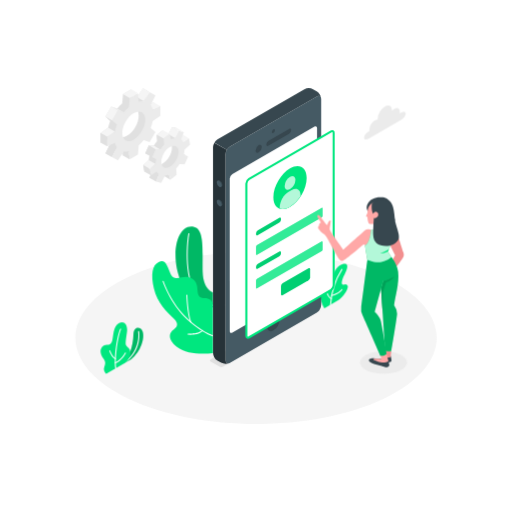
t = 0.00 s
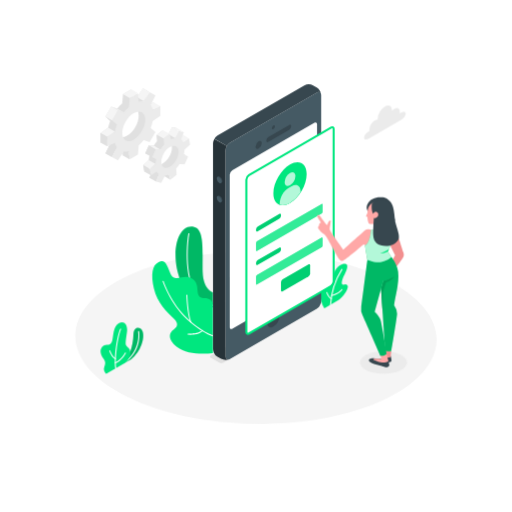
t = 0.28 s
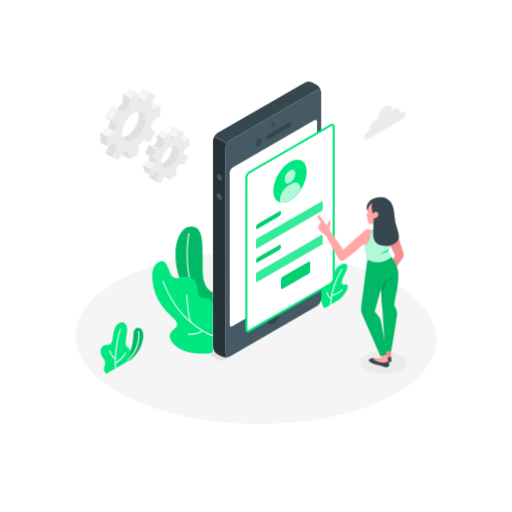
t = 0.47 s
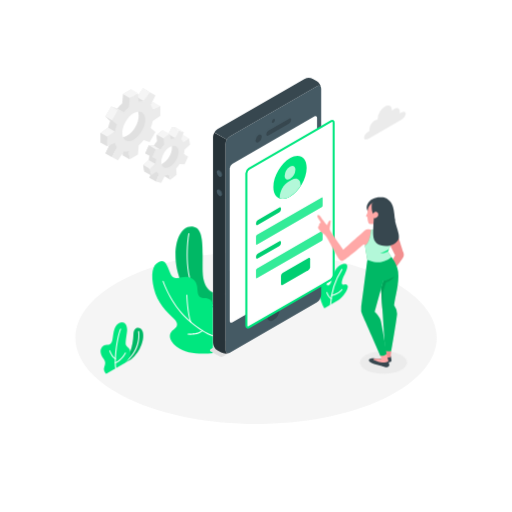
t = 0.75 s
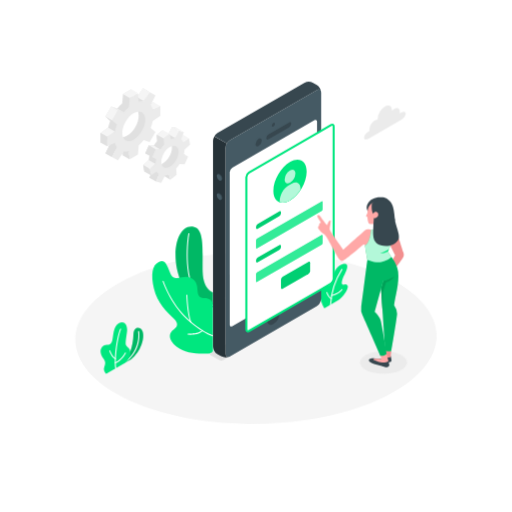
t = 1.03 s
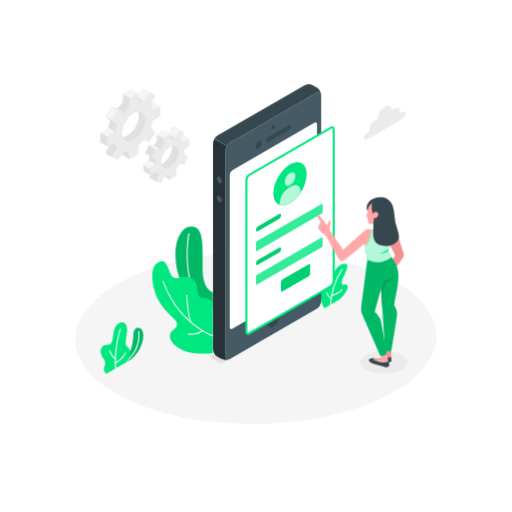
t = 1.22 s

The animated SVG that drew these frames (rendered in a browser with its animation timeline set to each time). Animation: 2 CSS @keyframes rules; one cycle of 1.50 s, repeats indefinitely.

<svg class="animated" id="freepik_stories-mobile-login" xmlns="http://www.w3.org/2000/svg" viewBox="0 0 500 500" version="1.1" xmlns:xlink="http://www.w3.org/1999/xlink" xmlns:svgjs="http://svgjs.com/svgjs"><style>svg#freepik_stories-mobile-login:not(.animated) .animable {opacity: 0;}svg#freepik_stories-mobile-login.animated #freepik--Floor--inject-790 {animation: 1.5s Infinite  linear wind;animation-delay: 0s;}svg#freepik_stories-mobile-login.animated #freepik--Device--inject-790 {animation: 1.5s Infinite  linear floating;animation-delay: 0s;}            @keyframes wind {                0% {                    transform: rotate( 0deg );                }                25% {                    transform: rotate( 1deg );                }                75% {                    transform: rotate( -1deg );                }            }                    @keyframes floating {                0% {                    opacity: 1;                    transform: translateY(0px);                }                50% {                    transform: translateY(-10px);                }                100% {                    opacity: 1;                    transform: translateY(0px);                }            }        </style><g id="freepik--Floor--inject-790" class="animable animator-active" style="transform-origin: 250px 329.777px;"><path d="M125.23,389.24c68.91,32.84,180.63,32.85,249.54,0s68.9-86.09,0-118.93-180.63-32.84-249.54,0S56.33,356.4,125.23,389.24Z" style="fill: rgb(245, 245, 245); transform-origin: 250px 329.777px;" id="el91vowrs1q2d" class="animable"></path></g><g id="freepik--Shadow--inject-790" class="animable" style="transform-origin: 374.53px 354.02px;"><ellipse cx="374.53" cy="354.02" rx="22.98" ry="10.95" style="fill: rgb(235, 235, 235); transform-origin: 374.53px 354.02px;" id="eloj2qkufthtm" class="animable"></ellipse></g><g id="freepik--Plants--inject-790" class="animable" style="transform-origin: 218.959px 293.123px;"><path d="M120,355.59l8.13-4.69a32.54,32.54,0,0,0,10-14.07c2.51-6.92,2.16-12.18.36-14.82-2.21-3.25-7.94-2.68-8.17,4.16C129.84,339.65,125.91,349,120,355.59Z" style="fill: #00E77F; transform-origin: 129.963px 337.842px;" id="elr1bcrbq1b2" class="animable"></path><g id="ell823u94e4zf"><path d="M120,355.59l8.13-4.69a32.54,32.54,0,0,0,10-14.07c2.51-6.92,2.16-12.18.36-14.82-2.21-3.25-7.94-2.68-8.17,4.16C129.84,339.65,125.91,349,120,355.59Z" style="opacity: 0.2; transform-origin: 129.963px 337.842px;" class="animable" id="elgxk8siwkds"></path></g><path d="M120,356.09a.5.5,0,0,1-.28-.91c18.8-13,15.16-31.13,15.12-31.31a.5.5,0,1,1,1-.21c0,.19,3.84,18.94-15.52,32.34A.52.52,0,0,1,120,356.09Z" style="fill: rgb(255, 255, 255); transform-origin: 127.828px 339.672px;" id="elnho04gkztz8" class="animable"></path><path d="M103.71,365s-2.83-2.3-2.15-5.42,2.51-5.36-.62-9.38-4-9.38-.26-12.28c2.85-2.25,7.3.93,8.9-5,1.18-4.34.78-13.95,6.31-17.15s9,1.62,8.13,8.14c-.76,5.83-1.84,11.44-1,13,1.62,3,4.39,2.59,4.26,8.07-.11,5.1-4.94,9.32-4.94,9.32Z" style="fill: #00E77F; transform-origin: 112.75px 339.878px;" id="el5xcka2tlnpu" class="animable"></path><path d="M113,360.11a.51.51,0,0,1-.5-.44c-1.43-11.85,2-32.31,4.8-38.39A.5.5,0,0,1,118,321a.49.49,0,0,1,.24.66c-2.77,6-6.08,26.52-4.71,37.85a.5.5,0,0,1-.44.55Z" style="fill: rgb(255, 255, 255); transform-origin: 115.227px 340.527px;" id="el7qy6w6z2pf2" class="animable"></path><path d="M112.73,350.88a.42.42,0,0,1-.22-.05c-3.47-1.69-5.67-7.72-5.76-8a.5.5,0,1,1,.94-.34c0,.06,2.15,5.9,5.26,7.41a.5.5,0,0,1-.22.95Z" style="fill: rgb(255, 255, 255); transform-origin: 109.974px 346.514px;" id="elxzi67smba6a" class="animable"></path><path d="M112.67,354.88a.49.49,0,0,1-.46-.32.5.5,0,0,1,.27-.65c5.84-2.34,9.48-9.29,9.52-9.37a.5.5,0,0,1,.89.46c-.16.3-3.85,7.36-10,9.84A.43.43,0,0,1,112.67,354.88Z" style="fill: rgb(255, 255, 255); transform-origin: 117.559px 349.575px;" id="elh0vrf0m6noi" class="animable"></path><path d="M316.8,301.08S312.43,294,312,286.31s1.26-10.89,3.58-11.81,2.5,1.91,3.69,3.58,3.62.72,4.52-4.49,4.18-14,11-15.71c7.5-1.86,3.48,6.94,1.59,10.37s-3.35,8.11-2.11,9.38,3.17-1.08,5,1.1c2.23,2.63-4.7,12.1-8.68,14.39Z" style="fill: #00E77F; transform-origin: 325.818px 279.352px;" id="elxtv4a4140wi" class="animable"></path><path d="M322.79,298.11h0a.5.5,0,0,1-.48-.52,72,72,0,0,1,11.2-34.8.49.49,0,0,1,.7-.11.5.5,0,0,1,.11.69,71.08,71.08,0,0,0-11,34.27A.5.5,0,0,1,322.79,298.11Z" style="fill: rgb(255, 255, 255); transform-origin: 328.361px 280.345px;" id="elijylzi9okg" class="animable"></path><path d="M323.36,292.2a.53.53,0,0,1-.24-.06c-2.8-1.55-4.35-6.15-4.41-6.34a.5.5,0,0,1,.31-.64.5.5,0,0,1,.63.32s1.5,4.43,4,5.78a.51.51,0,0,1,.19.68A.49.49,0,0,1,323.36,292.2Z" style="fill: rgb(255, 255, 255); transform-origin: 321.291px 288.669px;" id="eldm2nkituq8i" class="animable"></path><path d="M323.85,289.17a.5.5,0,0,1-.48-.38.49.49,0,0,1,.36-.6c7.22-1.83,9.72-5.61,9.74-5.65a.5.5,0,0,1,.85.54c-.11.17-2.71,4.14-10.34,6.08Z" style="fill: rgb(255, 255, 255); transform-origin: 328.876px 285.739px;" id="elmnnvqa1ron" class="animable"></path><path d="M208,285.54s-9.59-2.34-10.09-20.3c-.53-19.38,2.35-42-9-43.83s-17.65,12-17.51,28.15c.13,14.14,5.83,44.84,36.56,50.86Z" style="fill: #00E77F; transform-origin: 189.699px 260.833px;" id="elid7nrku0la" class="animable"></path><g id="el3p2z6bzbant"><path d="M208,285.54s-9.59-2.34-10.09-20.3c-.53-19.38,2.35-42-9-43.83s-17.65,12-17.51,28.15c.13,14.14,5.83,44.84,36.56,50.86Z" style="opacity: 0.2; transform-origin: 189.699px 260.833px;" class="animable" id="el4abp04feo0z"></path></g><path d="M208,298.58h-.09c-6.91-1.26-12.54-5.07-16.73-11.31-12.42-18.53-8.51-53.13-7.22-59.17a.51.51,0,0,1,.59-.39.52.52,0,0,1,.39.6c-1.27,6-5.16,40.16,7.07,58.4a24.12,24.12,0,0,0,16.08,10.88.5.5,0,0,1,.4.59A.49.49,0,0,1,208,298.58Z" style="fill: rgb(255, 255, 255); transform-origin: 195.424px 263.141px;" id="el5jzshiqmkra" class="animable"></path><path d="M208,344.67c-9.91,1.34-26,1.32-35.29-6s-7.35-13.62-3.78-16.25,6.67-5.63.53-11.47-16-15.22-19.2-29.29-1.62-22.87,4.66-25.8c6.09-2.84,7.7,1.68,11.43,11s12.12,1.33,19.3,4.24,6.89,8.67,7.34,13.62,2.82,6.32,6.89,6.32,8.12,2.34,8.12,7Z" style="fill: #00E77F; transform-origin: 178.325px 300.184px;" id="elgc89af1zmb4" class="animable"></path><path d="M208,328.33a.3.3,0,0,1-.13,0c-.43-.12-10.68-3.1-25.61-16.81-15.9-14.6-23.4-36.5-23.48-36.72a.51.51,0,0,1,.32-.63.5.5,0,0,1,.63.31c.07.22,7.5,21.88,23.21,36.3,14.72,13.53,25.09,16.56,25.2,16.59a.5.5,0,0,1,.34.62A.49.49,0,0,1,208,328.33Z" style="fill: rgb(255, 255, 255); transform-origin: 183.629px 301.241px;" id="eldjil21tc2xi" class="animable"></path><path d="M186.43,315a.48.48,0,0,1-.46-.32c-3.21-8.24-3.94-25.87-4-26.62a.51.51,0,0,1,.48-.52.53.53,0,0,1,.52.48c0,.18.75,18.21,3.9,26.3a.5.5,0,0,1-.29.65A.52.52,0,0,1,186.43,315Z" style="fill: rgb(255, 255, 255); transform-origin: 184.437px 301.27px;" id="elgbzn5nkqyqk" class="animable"></path><path d="M186.35,326.85a23.62,23.62,0,0,1-2.76-.14.5.5,0,1,1,.12-1c.09,0,9.4,1.06,13.67-3.29a.5.5,0,1,1,.71.7C195,326.31,189.61,326.85,186.35,326.85Z" style="fill: rgb(255, 255, 255); transform-origin: 190.703px 324.547px;" id="ele8ktje76y4q" class="animable"></path></g><g id="freepik--Gear--inject-790" class="animable" style="transform-origin: 141.93px 132.29px;"><path d="M179.15,137.49l-1.08-6.23-5.56,3.66a7.71,7.71,0,0,0-2.11-2.57l2.66-7.2-5-1.11-3.66,7a13.63,13.63,0,0,0-3.81,1.24L159,127l-5.94,4.67.39,6.2a33.37,33.37,0,0,0-3.28,4.34l-4.9-.25-3.44,7.71,4.21,1.8a24.68,24.68,0,0,0-.83,4.88l-5.35,4.92,1.07,6.24,5.57-3.66a7.56,7.56,0,0,0,2.11,2.56L146,173.62l5,1.1,5.24-5.1c1.21-.19.91-2.47,2.23-3.12l1.59,5.26,5.93-4.66-.15-2.44c1.2-1.34,5.74-4.29,6.72-5.83l1.23-2,3.44-7.71-1.6-2.9-1.78-3.78ZM161,158c-4.56,3.58-6,4.37-6.77-.42s1.84-12.07,6.4-15.66,6.3-3.84,7.12.94S165.57,154.46,161,158Z" style="fill: rgb(224, 224, 224); transform-origin: 159.505px 149.38px;" id="ele5peqrkojrl" class="animable"></path><polygon points="168.1 124.04 174.59 127.78 170.93 134.76 164.44 131.02 168.1 124.04" style="fill: rgb(245, 245, 245); transform-origin: 169.515px 129.4px;" id="eljgl0kllnio8" class="animable"></polygon><polygon points="184.56 135 179 138.66 172.51 134.92 178.07 131.26 184.56 135" style="fill: rgb(245, 245, 245); transform-origin: 178.535px 134.96px;" id="elpaxv7y6de2m" class="animable"></polygon><polygon points="183.67 152.83 179.46 151.04 172.97 147.3 177.18 149.09 183.67 152.83" style="fill: rgb(224, 224, 224); transform-origin: 178.32px 150.065px;" id="elnois9p3skb9" class="animable"></polygon><polygon points="145.99 173.62 152.48 177.35 155.14 170.15 148.65 166.41 145.99 173.62" style="fill: rgb(224, 224, 224); transform-origin: 150.565px 171.88px;" id="elu6bo9rhxdd" class="animable"></polygon><polygon points="166.49 175.5 160.01 171.76 158.42 166.5 164.91 170.24 166.49 175.5" style="fill: rgb(224, 224, 224); transform-origin: 162.455px 171px;" id="elrb446yxkuc" class="animable"></polygon><path d="M185.63,141.23,184.56,135,179,138.66a7.74,7.74,0,0,0-2.12-2.57l2.66-7.2-4.95-1.11-3.67,7a13.63,13.63,0,0,0-3.81,1.24l-1.58-5.26-5.94,4.67.39,6.2A33.37,33.37,0,0,0,156.7,146l-4.91-.25-3.44,7.71,4.21,1.8a25.4,25.4,0,0,0-.83,4.89L146.39,165l1.07,6.24,5.56-3.66a7.7,7.7,0,0,0,2.12,2.56l-2.66,7.2,5,1.11,3.66-7a13.31,13.31,0,0,0,3.82-1.25l1.58,5.26,5.94-4.66-.39-6.2a33.37,33.37,0,0,0,3.28-4.34l4.91.24,3.44-7.71L179.45,151a24.81,24.81,0,0,0,.84-4.89ZM167.5,161.78c-4.55,3.58-8.91,2.61-9.74-2.17s2.2-11.57,6.76-15.15,8.91-2.6,9.74,2.18S172.06,158.2,167.5,161.78Z" style="fill: rgb(235, 235, 235); transform-origin: 166.01px 153.115px;" id="elj3xgoitmzs" class="animable"></path><polygon points="165.53 130.74 159.04 127 153.1 131.67 159.59 135.41 165.53 130.74" style="fill: rgb(245, 245, 245); transform-origin: 159.315px 131.205px;" id="el5ltka8kijr" class="animable"></polygon><polygon points="153.1 131.67 153.49 137.87 159.98 141.61 159.59 135.41 153.1 131.67" style="fill: rgb(224, 224, 224); transform-origin: 156.54px 136.64px;" id="elxd2lp9c1k1j" class="animable"></polygon><polygon points="156.7 145.95 150.21 142.21 145.31 141.97 151.79 145.71 156.7 145.95" style="fill: rgb(245, 245, 245); transform-origin: 151.005px 143.96px;" id="ely1yhq08xmok" class="animable"></polygon><polygon points="145.31 141.97 141.87 149.67 148.35 153.41 151.79 145.71 145.31 141.97" style="fill: rgb(224, 224, 224); transform-origin: 146.83px 147.69px;" id="eluo2x6k3h1gg" class="animable"></polygon><polygon points="151.73 160.09 145.25 156.35 139.9 161.27 146.38 165.01 151.73 160.09" style="fill: rgb(245, 245, 245); transform-origin: 145.815px 160.68px;" id="elki1cyf1dwc" class="animable"></polygon><polygon points="147.46 171.25 140.97 167.51 139.9 161.27 146.38 165.01 147.46 171.25" style="fill: rgb(224, 224, 224); transform-origin: 143.68px 166.26px;" id="eluw12sqzfw1" class="animable"></polygon><polygon points="174.59 127.78 168.1 124.04 173.06 125.15 179.54 128.89 174.59 127.78" style="fill: rgb(245, 245, 245); transform-origin: 173.82px 126.465px;" id="elwtnjs93vjx" class="animable"></polygon><path d="M150.09,109.21V99.9l-7.41,3.34a13.36,13.36,0,0,0-2-4.41l4.67-9.41-5.7-3.29-5.82,8.75a13.21,13.21,0,0,0-4.82.47l-.82-8.09-8.06,4.66-.81,9a39.68,39.68,0,0,0-4.82,5.1l-5.82-2-5.7,9.88,4.66,4a40.21,40.21,0,0,0-2,6.72l-7.41,5.21v9.32l7.41-3.34a13.36,13.36,0,0,0,2,4.41L103,149.64l5.7,3.29,5.82-8.75a13.23,13.23,0,0,0,4.82-.47l.81,8.09,8.06-4.66.82-9a15.2,15.2,0,0,0,6.46-4.54l4.18,1.47,5.7-9.87-3.5-3a20.81,20.81,0,0,0,.83-7.73Zm-25.93,23.26c-6.18,3.57-10,1-10-6.11s5.11-15.9,11.3-19.47,9.93-1,9.93,6.17S130.35,128.89,124.16,132.47Z" style="fill: rgb(224, 224, 224); transform-origin: 124.16px 119.53px;" id="el7uv0vcy5p9j" class="animable"></path><polygon points="146.13 89.86 139.65 86.13 133.83 94.88 140.31 98.62 146.13 89.86" style="fill: rgb(245, 245, 245); transform-origin: 139.98px 92.375px;" id="elqe3h28dggc" class="animable"></polygon><polygon points="156.58 103.64 150.09 99.9 142.68 103.24 149.17 106.98 156.58 103.64" style="fill: rgb(245, 245, 245); transform-origin: 149.63px 103.44px;" id="elv5fdhhmyst9" class="animable"></polygon><polygon points="126.61 155.54 120.13 151.8 119.32 143.71 125.8 147.45 126.61 155.54" style="fill: rgb(224, 224, 224); transform-origin: 122.965px 149.625px;" id="elnykdsp20j6p" class="animable"></polygon><polygon points="102.97 149.64 109.46 153.38 114.13 143.97 107.64 140.23 102.97 149.64" style="fill: rgb(224, 224, 224); transform-origin: 108.55px 146.805px;" id="elkl0hjfu19g" class="animable"></polygon><path d="M156.58,113v-9.31L149.17,107a13.17,13.17,0,0,0-2-4.41l4.67-9.41-5.7-3.3-5.82,8.76a13,13,0,0,0-4.82.47L134.68,91l-8.06,4.66-.82,9a40.38,40.38,0,0,0-4.82,5.1l-5.82-2-5.7,9.88,4.67,4a39.29,39.29,0,0,0-2,6.72l-7.41,5.21v9.32l7.41-3.34a13.16,13.16,0,0,0,2,4.41l-4.67,9.41,5.7,3.29,5.82-8.75a13.21,13.21,0,0,0,4.82-.47l.82,8.09,8.06-4.66.81-9a39.68,39.68,0,0,0,4.82-5.1l5.82,2,5.7-9.87-4.67-4a39.34,39.34,0,0,0,2-6.72Zm-25.93,23.26c-6.19,3.57-11.21.67-11.21-6.47s5-15.83,11.21-19.41,11.2-.67,11.2,6.47S136.83,132.63,130.65,136.21Z" style="fill: rgb(235, 235, 235); transform-origin: 130.65px 123.27px;" id="el7rj0t1124yr" class="animable"></path><polygon points="114.5 106.04 120.98 109.78 115.16 107.75 108.68 104 114.5 106.04" style="fill: rgb(240, 240, 240); transform-origin: 114.83px 106.89px;" id="elj9inkjt4hmj" class="animable"></polygon><g id="elor81c6w0hni"><rect x="103.37" y="107.07" width="11.41" height="7.49" style="fill: rgb(245, 245, 245); transform-origin: 109.075px 110.815px; transform: rotate(-60.02deg);" class="animable" id="elqe8sde1nup"></rect></g><polygon points="102.97 113.88 109.46 117.62 114.13 121.64 107.64 117.91 102.97 113.88" style="fill: rgb(224, 224, 224); transform-origin: 108.55px 117.76px;" id="elq4he153drs" class="animable"></polygon><polygon points="105.64 124.63 112.13 128.37 104.72 133.58 98.23 129.84 105.64 124.63" style="fill: rgb(245, 245, 245); transform-origin: 105.18px 129.105px;" id="el3ceqmnmtqwk" class="animable"></polygon><polygon points="98.23 129.84 104.72 133.58 104.72 142.9 98.23 139.16 98.23 129.84" style="fill: rgb(224, 224, 224); transform-origin: 101.475px 136.37px;" id="elxs62ky3fej" class="animable"></polygon><polygon points="134.68 91 128.19 87.26 120.13 91.92 126.61 95.66 134.68 91" style="fill: rgb(245, 245, 245); transform-origin: 127.405px 91.46px;" id="elstbzqdw7i9k" class="animable"></polygon></g><g id="freepik--Device--inject-790" class="animable" style="transform-origin: 265.916px 222.301px;"><path d="M217.88,358.05l94-54.28a1.06,1.06,0,0,0,0-2l-8.69-5a3.86,3.86,0,0,0-3.47,0L205.69,351a1.06,1.06,0,0,0,0,2l8.72,5A3.86,3.86,0,0,0,217.88,358.05Z" style="fill: rgb(224, 224, 224); transform-origin: 258.785px 327.398px;" id="elepvw0jlzhb9" class="animable"></path><path d="M309.3,94.2l-84.76,48.94a9.58,9.58,0,0,0-4.33,7.5V351.71c0,2.76,1.94,3.88,4.33,2.5l84.76-48.94a9.55,9.55,0,0,0,4.33-7.5V96.7C313.63,93.94,311.7,92.82,309.3,94.2Z" style="fill: rgb(69, 90, 100); transform-origin: 266.92px 224.205px;" id="elhsbwykqo555" class="animable"></path><path d="M224.54,143.14,309.3,94.2c2.14-1.24,3.91-.47,4.27,1.68a9.68,9.68,0,0,0-4.27-6.68l-3.52-2a9.57,9.57,0,0,0-8.66,0L212.35,136.1a8.91,8.91,0,0,0-3.06,3.23l12.19,7A8.75,8.75,0,0,1,224.54,143.14Z" style="fill: rgb(55, 71, 79); transform-origin: 261.43px 116.247px;" id="elmgfq80dxw7" class="animable"></path><path d="M208,344.67a9.58,9.58,0,0,0,4.33,7.5l3.53,2a9.7,9.7,0,0,0,7.92.34c-2,.78-3.59-.37-3.59-2.84V150.64a8.8,8.8,0,0,1,1.27-4.27l-12.19-7A8.91,8.91,0,0,0,208,143.6Z" style="fill: rgb(38, 50, 56); transform-origin: 215.89px 247.282px;" id="eledfo20ki84d" class="animable"></path><path d="M226.87,169.93,307,123.68c1.44-.82,2.6-.15,2.6,1.5V274a5.73,5.73,0,0,1-2.6,4.5l-80.1,46.25c-1.44.83-2.6.16-2.6-1.5V174.43A5.74,5.74,0,0,1,226.87,169.93Z" style="fill: rgb(255, 255, 255); transform-origin: 266.95px 224.218px;" id="elimcu6eadlwh" class="animable"></path><path d="M266.92,126.29a3.38,3.38,0,0,0-1.52,2.64c0,1,.68,1.37,1.52.88a3.35,3.35,0,0,0,1.52-2.64C268.44,126.2,267.76,125.81,266.92,126.29Z" style="fill: rgb(55, 71, 79); transform-origin: 266.92px 128.055px;" id="el1gv4gdomnd6" class="animable"></path><path d="M266.92,308.74a13.3,13.3,0,0,0-6,10.42c0,3.83,2.69,5.39,6,3.47a13.31,13.31,0,0,0,6-10.42C272.94,308.38,270.24,306.82,266.92,308.74Z" style="fill: rgb(55, 71, 79); transform-origin: 266.92px 315.685px;" id="elgpzz5jmd2g9" class="animable"></path><path d="M252.53,141.77a6.73,6.73,0,0,0-3,5.28c0,1.94,1.36,2.73,3,1.76a6.73,6.73,0,0,0,3.05-5.28C255.58,141.59,254.22,140.8,252.53,141.77Z" style="fill: rgb(55, 71, 79); transform-origin: 252.555px 145.29px;" id="elabne3cq86tq" class="animable"></path><path d="M260,141.11c0,1.3,1,1.79,2.17,1.1l20-11.57a4.64,4.64,0,0,0,2.17-3.6c0-1.29-1-1.78-2.17-1.09l-20,11.57A4.64,4.64,0,0,0,260,141.11Z" style="fill: rgb(55, 71, 79); transform-origin: 272.17px 134.08px;" id="el7j7s1vk3wmt" class="animable"></path><path d="M214.76,176.37a5.39,5.39,0,0,1,2.44,4.22c0,1.56-1.09,2.19-2.44,1.41a5.4,5.4,0,0,1-2.43-4.22C212.33,176.23,213.42,175.6,214.76,176.37Z" style="fill: rgb(55, 71, 79); transform-origin: 214.765px 179.188px;" id="elzf2l445cyhf" class="animable"></path><path d="M214.76,195.15a5.39,5.39,0,0,1,2.44,4.22c0,1.55-1.09,2.18-2.44,1.41a5.4,5.4,0,0,1-2.43-4.22C212.33,195,213.42,194.37,214.76,195.15Z" style="fill: rgb(55, 71, 79); transform-origin: 214.765px 197.962px;" id="elbkb6gdw4yor" class="animable"></path><path d="M214,176.75a5.39,5.39,0,0,1,2.44,4.22c0,1.55-1.09,2.18-2.44,1.41a5.39,5.39,0,0,1-2.44-4.22C211.57,176.6,212.66,176,214,176.75Z" style="fill: rgb(69, 90, 100); transform-origin: 214px 179.568px;" id="elsnx9vb6bqsq" class="animable"></path><path d="M214,195.52a5.39,5.39,0,0,1,2.44,4.23c0,1.55-1.09,2.18-2.44,1.4a5.36,5.36,0,0,1-2.44-4.22C211.57,195.38,212.66,194.75,214,195.52Z" style="fill: rgb(69, 90, 100); transform-origin: 214px 198.338px;" id="elespy2x81se" class="animable"></path><path d="M325.82,129.89c0-1.66-1.16-2.33-2.6-1.5l-9.59,5.53-70.51,40.72a5.73,5.73,0,0,0-2.6,4.5V327.92c0,1.66,1.16,2.33,2.6,1.5l70.54-40.73,9.56-5.52a5.73,5.73,0,0,0,2.6-4.5Z" style="fill: rgb(255, 255, 255); transform-origin: 283.17px 228.905px;" id="elr9ghavonlmm" class="animable"></path><path d="M326.82,129.89a2.57,2.57,0,0,0-4.1-2.37l-9.15,5.29h0l-70.95,41a6.66,6.66,0,0,0-3.1,5.37V327.92a2.77,2.77,0,0,0,1.26,2.55,2.29,2.29,0,0,0,1.18.31,3.42,3.42,0,0,0,1.66-.49l71-41h0l9.13-5.27a6.75,6.75,0,0,0,3.1-5.37ZM313.59,287.58l0,0-.82.48h0l-70.11,40.48a1,1,0,0,1-.84.18c-.13-.08-.26-.36-.26-.82V179.14a4.81,4.81,0,0,1,2.1-3.64L313.7,135h0l10-5.79a1,1,0,0,1,.84-.18c.13.08.26.36.26.82V278.67a4.81,4.81,0,0,1-2.1,3.64l-9.13,5.27Z" style="fill: #00E77F; transform-origin: 283.181px 228.89px;" id="elmwd0eezzx39" class="animable"></path><path d="M283.17,164.46c9-5.18,16.25-1,16.25,9.39s-7.28,23-16.25,28.14-16.25,1-16.25-9.38S274.2,169.65,283.17,164.46Z" style="fill: #00E77F; transform-origin: 283.17px 183.216px;" id="elb9n6kxbvxx5" class="animable"></path><path d="M283.17,172.62c2.91-1.68,5.27-.32,5.27,3a11.65,11.65,0,0,1-5.27,9.13c-2.91,1.68-5.27.32-5.27-3A11.65,11.65,0,0,1,283.17,172.62Z" style="fill: #00E77F; transform-origin: 283.17px 178.685px;" id="elw3d51prcj9" class="animable"></path><path d="M293.44,190.54c0-5.52-3.87-7.76-8.66-5l-3,1.73c-4.78,2.76-8.66,9.48-8.66,15v1.49c2.77.91,6.25.42,10-1.77a32,32,0,0,0,10.27-10.17Z" style="fill: #00E77F; transform-origin: 283.28px 194.276px;" id="elfnj43m8m0zo" class="animable"></path><g id="el9vokvdz1e5q"><path d="M283.17,172.62c2.91-1.68,5.27-.32,5.27,3a11.65,11.65,0,0,1-5.27,9.13c-2.91,1.68-5.27.32-5.27-3A11.65,11.65,0,0,1,283.17,172.62Z" style="fill: rgb(255, 255, 255); opacity: 0.7; transform-origin: 283.17px 178.685px;" class="animable" id="ely4s1lxwou9"></path></g><g id="eluitlkf3eim"><path d="M293.44,190.54c0-5.52-3.87-7.76-8.66-5l-3,1.73c-4.78,2.76-8.66,9.48-8.66,15v1.49c2.77.91,6.25.42,10-1.77a32,32,0,0,0,10.27-10.17Z" style="fill: rgb(255, 255, 255); opacity: 0.7; transform-origin: 283.28px 194.276px;" class="animable" id="el6xmf6ag2ppi"></path></g><path d="M251.73,224.84l20.91-12.07c1-.55,1.73-.11,1.73,1v.69a3.82,3.82,0,0,1-1.73,3l-20.91,12.07c-.95.55-1.73.1-1.73-1v-.69A3.83,3.83,0,0,1,251.73,224.84Z" style="fill: #00E77F; transform-origin: 262.185px 221.149px;" id="elgwfgxtyo4p" class="animable"></path><g id="elaprzabm0d5u"><path d="M251.73,224.84l20.91-12.07c1-.55,1.73-.11,1.73,1v.69a3.82,3.82,0,0,1-1.73,3l-20.91,12.07c-.95.55-1.73.1-1.73-1v-.69A3.83,3.83,0,0,1,251.73,224.84Z" style="opacity: 0.1; transform-origin: 262.185px 221.149px;" class="animable" id="el0w8m2uz8qoi"></path></g><path d="M250.87,239.41l63.26-36.52c.47-.28.86-.06.86.5v7.38a1.94,1.94,0,0,1-.86,1.5l-63.26,36.52c-.48.28-.87.05-.87-.5v-7.38A1.92,1.92,0,0,1,250.87,239.41Z" style="fill: #00E77F; transform-origin: 282.495px 225.839px;" id="eloxmx7e0nzm" class="animable"></path><g id="el1ldgno2qjad"><path d="M250.87,239.41l63.26-36.52c.47-.28.86-.06.86.5v7.38a1.94,1.94,0,0,1-.86,1.5l-63.26,36.52c-.48.28-.87.05-.87-.5v-7.38A1.92,1.92,0,0,1,250.87,239.41Z" style="fill: rgb(255, 255, 255); opacity: 0.2; transform-origin: 282.495px 225.839px;" class="animable" id="elx4ifp8q6rvc"></path></g><path d="M251.73,257.67l20.91-12.07c1-.55,1.73-.1,1.73,1v.69a3.81,3.81,0,0,1-1.73,3l-20.91,12.07c-.95.56-1.73.11-1.73-1v-.69A3.85,3.85,0,0,1,251.73,257.67Z" style="fill: #00E77F; transform-origin: 262.185px 253.983px;" id="elahd2e1k0cdl" class="animable"></path><g id="elvhqxyerfy2"><path d="M251.73,257.67l20.91-12.07c1-.55,1.73-.1,1.73,1v.69a3.81,3.81,0,0,1-1.73,3l-20.91,12.07c-.95.56-1.73.11-1.73-1v-.69A3.85,3.85,0,0,1,251.73,257.67Z" style="opacity: 0.1; transform-origin: 262.185px 253.983px;" class="animable" id="elfc2t371gk1"></path></g><path d="M250.87,272.24l63.26-36.52c.47-.28.86-.05.86.5v7.38a1.94,1.94,0,0,1-.86,1.5l-63.26,36.52c-.48.28-.87.06-.87-.5v-7.38A1.92,1.92,0,0,1,250.87,272.24Z" style="fill: #00E77F; transform-origin: 282.495px 258.671px;" id="elwqr5pt7ilbj" class="animable"></path><g id="elhs95c22pnhw"><path d="M250.87,272.24l63.26-36.52c.47-.28.86-.05.86.5v7.38a1.94,1.94,0,0,1-.86,1.5l-63.26,36.52c-.48.28-.87.06-.87-.5v-7.38A1.92,1.92,0,0,1,250.87,272.24Z" style="fill: rgb(255, 255, 255); opacity: 0.2; transform-origin: 282.495px 258.671px;" class="animable" id="elpjfkstw8ixj"></path></g><path d="M276.1,276.43l25-14.41c1-.56,1.74-.11,1.74,1v7.72a3.82,3.82,0,0,1-1.74,3l-25,14.42c-1,.55-1.73.1-1.73-1v-7.73A3.86,3.86,0,0,1,276.1,276.43Z" style="fill: #00E77F; transform-origin: 288.605px 275.087px;" id="elz6mu5rqqlt" class="animable"></path><g id="elkndc0u5u7k"><path d="M276.1,276.43l25-14.41c1-.56,1.74-.11,1.74,1v7.72a3.82,3.82,0,0,1-1.74,3l-25,14.42c-1,.55-1.73.1-1.73-1v-7.73A3.86,3.86,0,0,1,276.1,276.43Z" style="opacity: 0.1; transform-origin: 288.605px 275.087px;" class="animable" id="elqncedoexvb"></path></g></g><g id="freepik--Character--inject-790" class="animable" style="transform-origin: 352.14px 275.567px;"><path d="M335.3,243.85s-12.28-16.94-13-19c-.57-1.52,0-3.78.18-4.83s.34-3.39.52-4c.3-1.14-1.17-.91-2,.13s-1.11,3.12-1.54,3.46-3.7-4.43-5.41-6.63-2.78-3.54-3.83-2.72c-.75.59-.19,1.87,1.05,3.75a33.77,33.77,0,0,1,2,3.15c.19.41-.83.44-1.38,1.29-.43.66,0,1.73-.6,2.24a1.89,1.89,0,0,0-.48,2.47,16.34,16.34,0,0,0,4.23,4.48c1.84,1.27,2.58,1.72,3.67,3.45s10.87,19.4,11.53,20.46,1.93,3.22,3.86,3.28,17.73-13.54,18.54-14.22c2.6-2.17,3.43-2.48,3.87-.53a19.25,19.25,0,0,1,.34,2.1c.31,2.48,2,11.34,2,11.34s8,3.87,14.57,2,8.79-4.66,8.79-4.66l-3.29-5.36c.89-2.21,5-11.17,6.33-17.44l-20.6-3.33c-.42-.09-1.1-.26-2-.49-1.13-.3-4-1.29-6.17.61-7.08,6.17-21.16,19-21.16,19" style="fill: rgb(255, 168, 167); transform-origin: 347.566px 233.024px;" id="elc5dvdy1tweo" class="animable"></path><path d="M376.14,347.79l-3.69,5.13a12.26,12.26,0,0,0,5.36,1.15c3.31.12,4.22-1,4.34-1.22.56-1.2-.31-3.36-.55-5.22Z" style="fill: rgb(55, 71, 79); transform-origin: 377.392px 350.854px;" id="elm80bo03hp5" class="animable"></path><path d="M372.66,350.46s-4.48-.29-7.57-.67-5.54,1.12-4.82,2.39,2.43,2.33,5.09,3.22c2.27.77,5,1.32,7.36,2s4,1.57,5.37,1.09c1.53-.53,2.19-1.14,2.06-2.26a48.54,48.54,0,0,0-1.24-4.72Z" style="fill: rgb(55, 71, 79); transform-origin: 370.155px 354.178px;" id="el8anbqcba5rf" class="animable"></path><path d="M382.15,342.64s-.56,4.66-.6,5.66-4.55,1.32-5.41-.51l-.14-5.7Z" style="fill: rgb(242, 143, 143); transform-origin: 379.075px 345.599px;" id="eleulx0h9qzdj" class="animable"></path><path d="M377.61,345.5l1.61,7.08s.15.86-3.53,1.41-9.46-1.93-10.45-2.43-1.1-1.51,2.52-1.31,4.9.21,4.9.21l-1.18-3.13Z" style="fill: rgb(255, 168, 167); transform-origin: 371.933px 349.785px;" id="el21djq8shek5" class="animable"></path><path d="M385.19,228l2.55-.71s5.33,16.87,5.92,18.5,1.26,3.35.11,5.36c-1.37,2.39-8.58,12-8.58,12l-4.58-4.48,5.2-9.52-4.6-9.3Z" style="fill: rgb(242, 143, 143); transform-origin: 387.504px 245.22px;" id="el120turna45b" class="animable"></path><path d="M359,206.09a7.52,7.52,0,0,1,.11-7.27c2.54-4.71,8.2-7,14.94-6.13,3.12.41,6.8,3,8.81,6.87,2.22,4.29,2.43,12.93,3,16.2Z" style="fill: rgb(55, 71, 79); transform-origin: 371.989px 204.134px;" id="elplilr9dxno" class="animable"></path><path d="M358.82,207.94s-1.6,3.05-1.32,3.33a4.19,4.19,0,0,0,1.34.5Z" style="fill: rgb(255, 168, 167); transform-origin: 358.154px 209.855px;" id="elbbdjulx5y5j" class="animable"></path><path d="M363.68,198.3c-1.74,1.13-4.74,3.21-4.87,10.06-.14,7,.86,9.31,1.9,10.12.7.55,4.81.27,6.57-.14s6.83-2.92,8.66-6.73c2.15-4.48,1.71-11-1.48-13A11.14,11.14,0,0,0,363.68,198.3Z" style="fill: rgb(255, 168, 167); transform-origin: 368.032px 207.923px;" id="eltbeqrij8w29" class="animable"></path><path d="M382.15,250.82c3.08,4.8,6,9,6.64,14.42,1.32,11.39-3,24.41-3.93,32.84a15.19,15.19,0,0,1,2.9,8.22c0,3.49-5.61,36.34-5.61,36.34s-4.08,1.24-6.15-.55l-3.85-60.43,2-7.36Z" style="fill: #00E77F; transform-origin: 380.594px 296.939px;" id="el3l1vcx2blyc" class="animable"></path><g id="elxlo9n9hwz1"><path d="M382.15,250.82c3.08,4.8,6,9,6.64,14.42,1.32,11.39-3,24.41-3.93,32.84a15.19,15.19,0,0,1,2.9,8.22c0,3.49-5.61,36.34-5.61,36.34s-4.08,1.24-6.15-.55l-3.85-60.43,2-7.36Z" style="opacity: 0.2; transform-origin: 380.594px 296.939px;" class="animable" id="elccmqel9sge8"></path></g><path d="M372.15,281.66l2-7.36a49.13,49.13,0,0,0,11-4.37s-2.08,3.79-8.06,5.87L374,285.25l-.26,21.65Z" style="fill: #00E77F; transform-origin: 378.65px 288.415px;" id="elx6dkh5yi119" class="animable"></path><g id="elkqake96dhh"><path d="M372.15,281.66l2-7.36a49.13,49.13,0,0,0,11-4.37s-2.08,3.79-8.06,5.87L374,285.25l-.26,21.65Z" style="opacity: 0.3; transform-origin: 378.65px 288.415px;" class="animable" id="elptxc67sgu6k"></path></g><path d="M382.15,250.82c1.65,2.7,5.59,7.3,4.75,11.73-1,5.36-3.9,9.13-12.72,11.75l-8.28,30s4.31,4,5.63,7.87,6.08,33.35,6.08,33.35-1.48,2.41-6.13,1.83c0,0-16.21-37-17.35-39.41a12,12,0,0,1-1.37-8.05c.51-3.88,6-46.35,6-46.35Z" style="fill: #00E77F; transform-origin: 369.793px 299.13px;" id="elxv63ln1avs" class="animable"></path><g id="elqm0gq85eqqq"><path d="M382.15,250.82c1.65,2.7,5.59,7.3,4.75,11.73-1,5.36-3.9,9.13-12.72,11.75l-8.28,30s4.31,4,5.63,7.87,6.08,33.35,6.08,33.35-1.48,2.41-6.13,1.83c0,0-16.21-37-17.35-39.41a12,12,0,0,1-1.37-8.05c.51-3.88,6-46.35,6-46.35Z" style="opacity: 0.2; transform-origin: 369.793px 299.13px;" class="animable" id="ely0r19m08q3i"></path></g><path d="M385.19,228l-20.6-3.33c-.42-.09-1.1-.26-2-.49h0s-.88,12.92-6.17,15.88h0c.13.62.24,1.31.34,2.1.31,2.48,2,11.34,2,11.34s8,3.87,14.57,2,8.79-4.66,8.79-4.66l-3.29-5.36C379.75,243.25,383.89,234.29,385.19,228Z" style="fill: #00E77F; transform-origin: 370.805px 240.095px;" id="elybm8a63w5hi" class="animable"></path><g id="el071l5ic34cji"><path d="M385.19,228l-20.6-3.33c-.42-.09-1.1-.26-2-.49h0s-.88,12.92-6.17,15.88h0c.13.62.24,1.31.34,2.1.31,2.48,2,11.34,2,11.34s8,3.87,14.57,2,8.79-4.66,8.79-4.66l-3.29-5.36C379.75,243.25,383.89,234.29,385.19,228Z" style="fill: rgb(255, 255, 255); opacity: 0.7; transform-origin: 370.805px 240.095px;" class="animable" id="el9klap8muorf"></path></g><path d="M379.76,243.35a58.15,58.15,0,0,1-8.57,4.23,16.1,16.1,0,0,0,7.67-2.12Z" style="fill: #00E77F; transform-origin: 375.475px 245.465px;" id="el3wbs6xrsen7" class="animable"></path><path d="M363.17,198.64s-1,6.5,1.36,10.32c0,0,.88-2.59,3.07-2.1s2.31,3.38.77,5a3.19,3.19,0,0,1-3.24,1s-.35,4.7-.54,8.64-1.23,12.53,3.2,16,15.55,4.69,20.76-2.59c2.9-4.05-.95-11.21-2.74-19.24-1.65-7.38-2.58-18.32-10.41-20.08S363.17,198.64,363.17,198.64Z" style="fill: rgb(55, 71, 79); transform-origin: 376.279px 217.728px;" id="elrml1z7n5vd" class="animable"></path></g><g id="freepik--Cloud--inject-790" class="animable" style="transform-origin: 375.91px 119.591px;"><path d="M391.9,109.83l-1.65,1a8.7,8.7,0,0,0,.23-1.79c0-3.35-2.35-4.7-5.25-3a9.26,9.26,0,0,0-2.33,2v0c0-4.5-3.16-6.33-7.06-4.08a15.61,15.61,0,0,0-7.06,12.23c0,.23,0,.45,0,.67a4.28,4.28,0,0,0-2.87.66,11.6,11.6,0,0,0-5.25,9.09,6.1,6.1,0,0,0,.13,1.26l-.88.51c-2.39,1.38-4.33,4.07-4.33,6s1.94,2.39,4.33,1l32-18.45c2.39-1.38,4.33-4.07,4.33-6S394.29,108.44,391.9,109.83Z" style="fill: rgb(235, 235, 235); transform-origin: 375.91px 119.591px;" id="elsiaxe6cvxof" class="animable"></path></g><defs>     <filter id="active" height="200%">         <feMorphology in="SourceAlpha" result="DILATED" operator="dilate" radius="2"></feMorphology>                <feFlood flood-color="#32DFEC" flood-opacity="1" result="PINK"></feFlood>        <feComposite in="PINK" in2="DILATED" operator="in" result="OUTLINE"></feComposite>        <feMerge>            <feMergeNode in="OUTLINE"></feMergeNode>            <feMergeNode in="SourceGraphic"></feMergeNode>        </feMerge>    </filter>    <filter id="hover" height="200%">        <feMorphology in="SourceAlpha" result="DILATED" operator="dilate" radius="2"></feMorphology>                <feFlood flood-color="#ff0000" flood-opacity="0.5" result="PINK"></feFlood>        <feComposite in="PINK" in2="DILATED" operator="in" result="OUTLINE"></feComposite>        <feMerge>            <feMergeNode in="OUTLINE"></feMergeNode>            <feMergeNode in="SourceGraphic"></feMergeNode>        </feMerge>            <feColorMatrix type="matrix" values="0   0   0   0   0                0   1   0   0   0                0   0   0   0   0                0   0   0   1   0 "></feColorMatrix>    </filter></defs></svg>